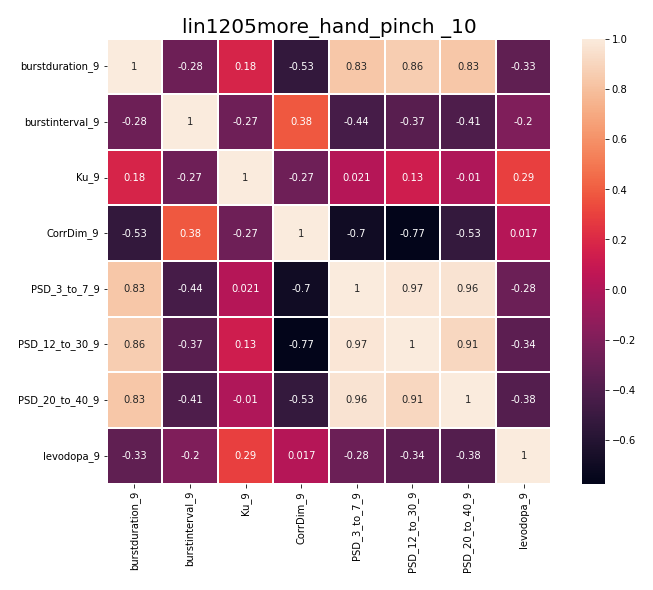

The table this chart was drawn from, first rows:
, burstduration_9, burstinterval_9, Ku_9, CorrDim_9, PSD_3_to_7_9, PSD_12_to_30_9, PSD_20_to_40_9, levodopa_9
burstduration_9, 1.0, -0.2799, 0.1755, -0.5347, 0.8289, 0.8581, 0.8294, -0.33
burstinterval_9, -0.2799, 1.0, -0.2696, 0.3832, -0.4412, -0.3689, -0.407, -0.1998
Ku_9, 0.1755, -0.2696, 1.0, -0.2725, 0.02072, 0.1298, -0.01007, 0.2915
CorrDim_9, -0.5347, 0.3832, -0.2725, 1.0, -0.6962, -0.7733, -0.5289, 0.01661
PSD_3_to_7_9, 0.8289, -0.4412, 0.02072, -0.6962, 1.0, 0.9736, 0.9616, -0.2832
PSD_12_to_30_9, 0.8581, -0.3689, 0.1298, -0.7733, 0.9736, 1.0, 0.9098, -0.3447
PSD_20_to_40_9, 0.8294, -0.407, -0.01007, -0.5289, 0.9616, 0.9098, 1.0, -0.3798
levodopa_9, -0.33, -0.1998, 0.2915, 0.01661, -0.2832, -0.3447, -0.3798, 1.0
